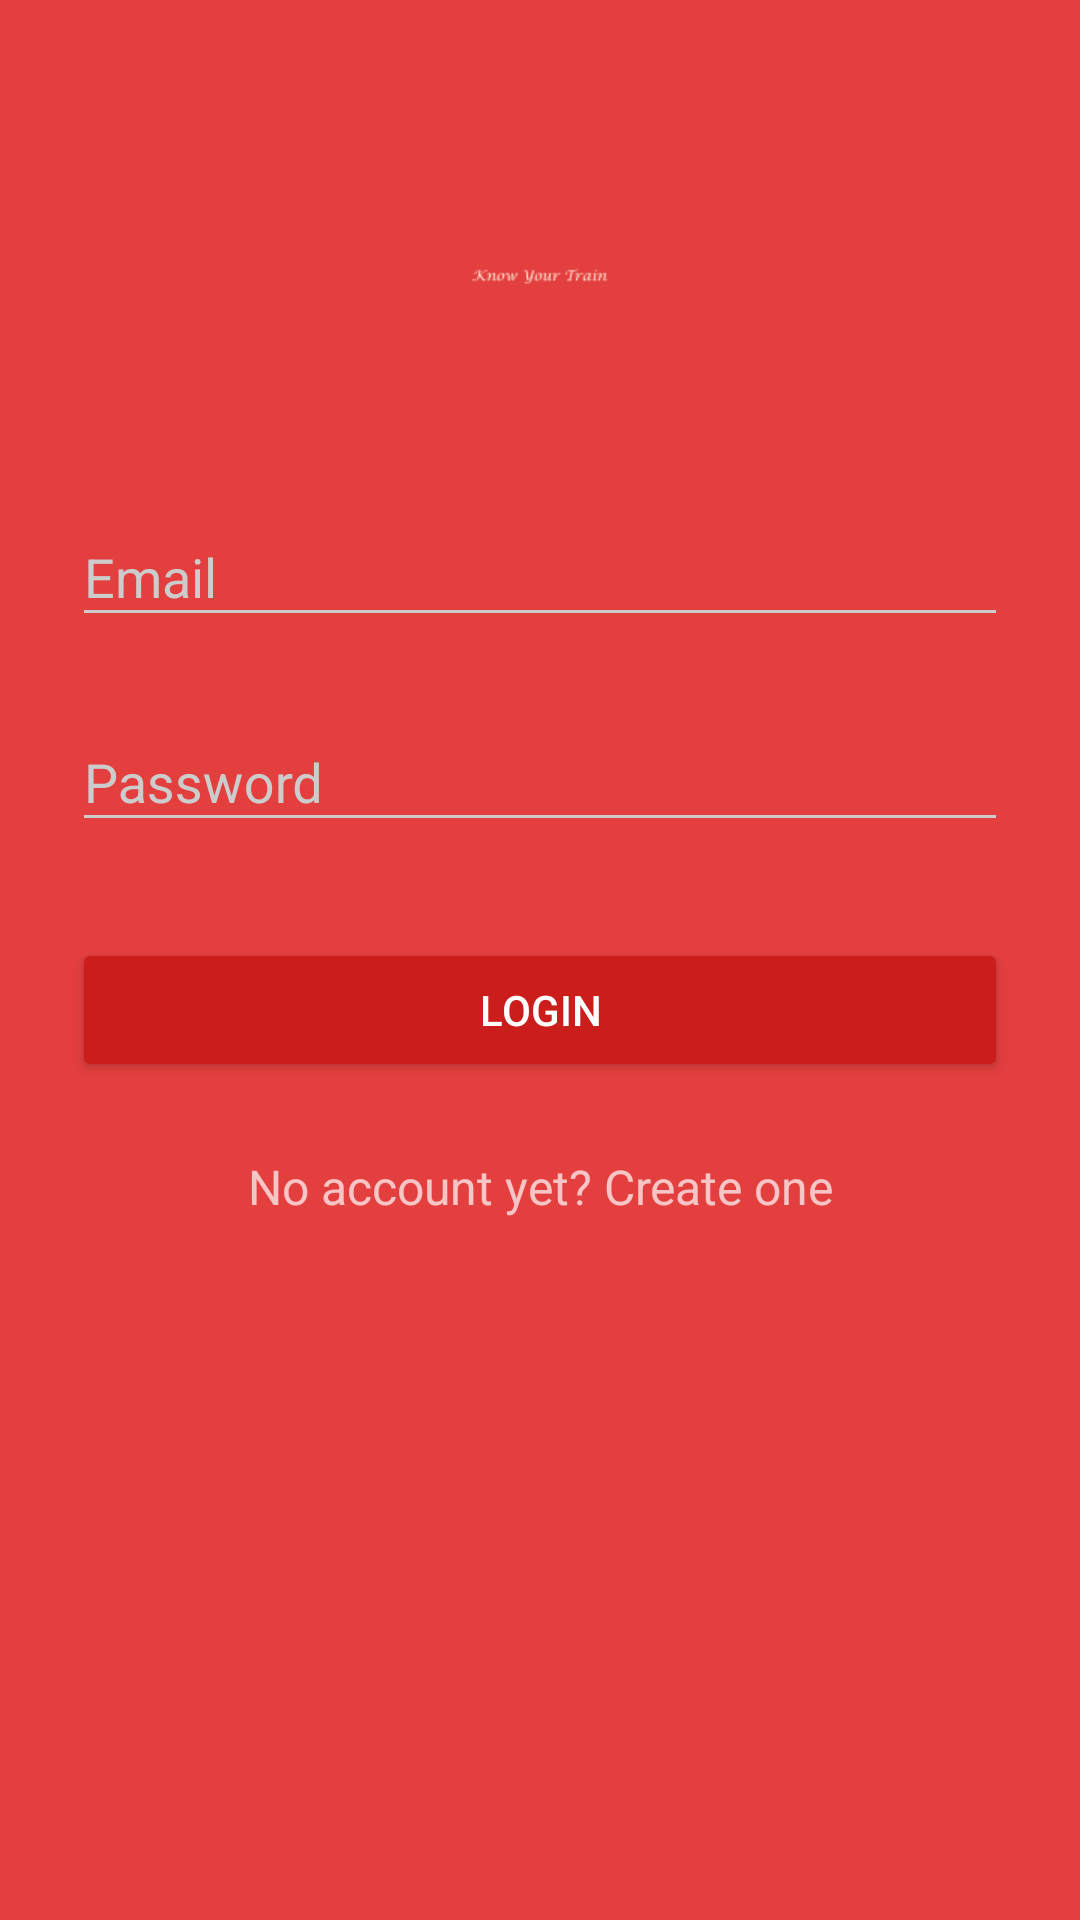

Android layout source for this screen:
<!-- AndroidManifest.xml: activity theme AppTheme.Dark -->
<!-- res/layout/activity_login.xml -->
<?xml version="1.0" encoding="utf-8"?>
<ScrollView xmlns:android="http://schemas.android.com/apk/res/android"
    android:layout_width="fill_parent"
    android:layout_height="fill_parent"
    android:fitsSystemWindows="true">

    <LinearLayout
        android:orientation="vertical"
        android:layout_width="match_parent"
        android:layout_height="wrap_content"
        android:paddingTop="56dp"
        android:paddingLeft="24dp"
        android:paddingRight="24dp">

        <ImageView android:src="@mipmap/name"
            android:layout_width="match_parent"
            android:layout_height="72dp"
            android:layout_marginBottom="24dp"
            android:layout_gravity="center_horizontal" />

        
        <android.support.design.widget.TextInputLayout
            android:layout_width="match_parent"
            android:layout_height="wrap_content"
            android:layout_marginTop="8dp"
            android:layout_marginBottom="8dp">
            <EditText android:id="@+id/input_email"
                android:layout_width="match_parent"
                android:layout_height="wrap_content"
                android:inputType="textEmailAddress"
                android:hint="Email" />
        </android.support.design.widget.TextInputLayout>

        
        <android.support.design.widget.TextInputLayout
            android:layout_width="match_parent"
            android:layout_height="wrap_content"
            android:layout_marginTop="8dp"
            android:layout_marginBottom="8dp">
            <EditText android:id="@+id/input_password"
                android:layout_width="match_parent"
                android:layout_height="wrap_content"
                android:inputType="textPassword"
                android:hint="Password"/>
        </android.support.design.widget.TextInputLayout>

        <android.support.v7.widget.AppCompatButton
            android:id="@+id/btn_login"
            android:layout_width="fill_parent"
            android:layout_height="wrap_content"
            android:layout_marginTop="24dp"
            android:layout_marginBottom="24dp"
            android:padding="12dp"
            android:text="Login"/>

        <TextView android:id="@+id/link_signup"
            android:layout_width="fill_parent"
            android:layout_height="wrap_content"
            android:layout_marginBottom="24dp"
            android:text="No account yet? Create one"
            android:gravity="center"
            android:textSize="16dip"/>

    </LinearLayout>
</ScrollView>
<!-- resources referenced by this layout -->
<resources>
  <!-- mipmap name: png bitmap (mipmap-hdpi, 643 bytes) -->
  <style name="AppTheme.Dark" parent="Theme.AppCompat.NoActionBar">
          <item name="colorPrimary">@color/colorPrimary</item>
          <item name="colorPrimaryDark">@color/colorPrimaryDark</item>
          <item name="colorAccent">@color/colorAccent</item>
  
          <item name="android:windowBackground">@color/colorPrimary</item>
  
          <item name="colorControlNormal">@color/iron</item>
          <item name="colorControlActivated">@color/white</item>
          <item name="colorControlHighlight">@color/white</item>
          <item name="android:textColorHint">@color/iron</item>
  
          <item name="colorButtonNormal">@color/colorPrimaryDark</item>
          <item name="android:colorButtonNormal">@color/colorPrimaryDarker</item>
      </style>
  <color name="colorPrimary">#E43F3F</color>
  <color name="colorPrimaryDark">#E12929</color>
  <color name="colorAccent">#FFFFFF</color>
  <color name="iron">#CCCCCC</color>
  <color name="white">#FFFFFF</color>
  <color name="colorPrimaryDarker">#CC1D1D</color>
</resources>
